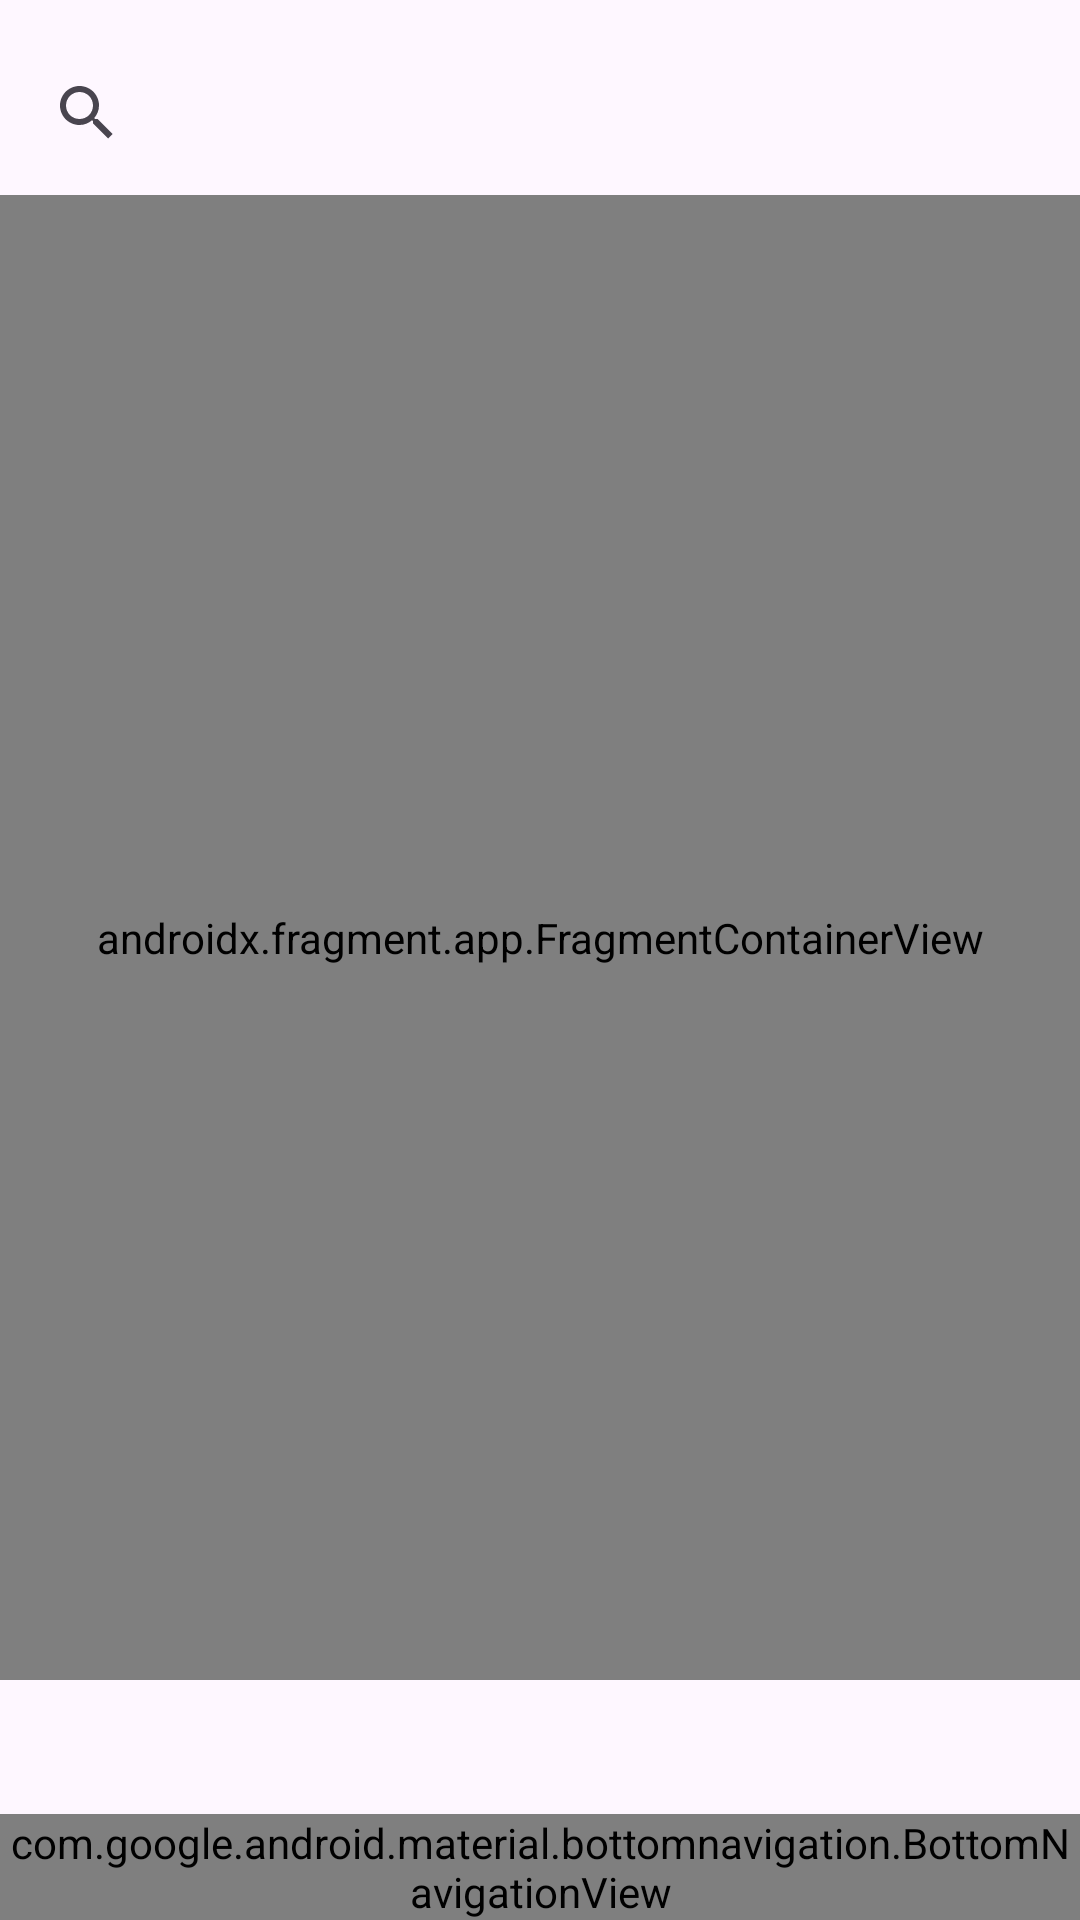

Android layout source for this screen:
<!-- AndroidManifest.xml: application theme Theme.MovieWise -->
<!-- res/layout/activity_main.xml -->
<?xml version="1.0" encoding="utf-8"?>
<layout xmlns:tools="http://schemas.android.com/tools"
    xmlns:android="http://schemas.android.com/apk/res/android"
    xmlns:app="http://schemas.android.com/apk/res-auto">

    <androidx.constraintlayout.widget.ConstraintLayout
        android:id="@+id/constraint_layout"
        android:layout_width="match_parent"
        android:layout_height="match_parent"
        tools:context=".MainActivity">


        <SearchView
            android:id="@+id/search_view"
            android:layout_width="match_parent"
            android:layout_height="55dp"
            app:layout_constraintTop_toTopOf="parent"
            android:layout_marginTop="10dp"
            android:layout_marginHorizontal="5dp"
            android:visibility="visible"/>

        <com.google.android.material.appbar.AppBarLayout
            android:id="@+id/app_bar_layout"
            android:layout_width="match_parent"
            android:layout_height="wrap_content"
            android:visibility="gone"
            app:layout_constraintTop_toTopOf="parent">

            <com.google.android.material.appbar.MaterialToolbar
                android:id="@+id/toolbar"
                android:layout_width="match_parent"
                android:layout_height="wrap_content"
                app:title="@string/app_name" />


        </com.google.android.material.appbar.AppBarLayout>


        <androidx.fragment.app.FragmentContainerView
            android:id="@+id/nav_host_fragment"
            android:name="androidx.navigation.fragment.NavHostFragment"
            android:layout_width="match_parent"
            android:layout_height="match_parent"
            android:layout_marginTop="65dp"
            android:layout_marginBottom="80dp"
            app:defaultNavHost="true"
            app:layout_constraintBottom_toTopOf="@+id/bottom_navigation"
            app:layout_constraintEnd_toEndOf="parent"
            app:layout_constraintHorizontal_bias="0.5"
            app:layout_constraintStart_toStartOf="parent"
            app:layout_constraintTop_toBottomOf="@+id/app_bar_layout"
            app:navGraph="@navigation/nav_graph" />


        <com.google.android.material.bottomnavigation.BottomNavigationView
            android:id="@+id/bottom_navigation"
            android:layout_width="match_parent"
            android:layout_height="wrap_content"
            app:layout_constraintBottom_toBottomOf="parent"
            app:menu="@menu/botton_nav_menu" />


    </androidx.constraintlayout.widget.ConstraintLayout>
</layout>
<!-- resources referenced by this layout -->
<resources>
  <string name="app_name">MovieWise</string>
  <style name="Theme.MovieWise" parent="Base.Theme.MovieWise" />
  <style name="Base.Theme.MovieWise" parent="Theme.Material3.DayNight.NoActionBar">
          
          
      </style>
</resources>
